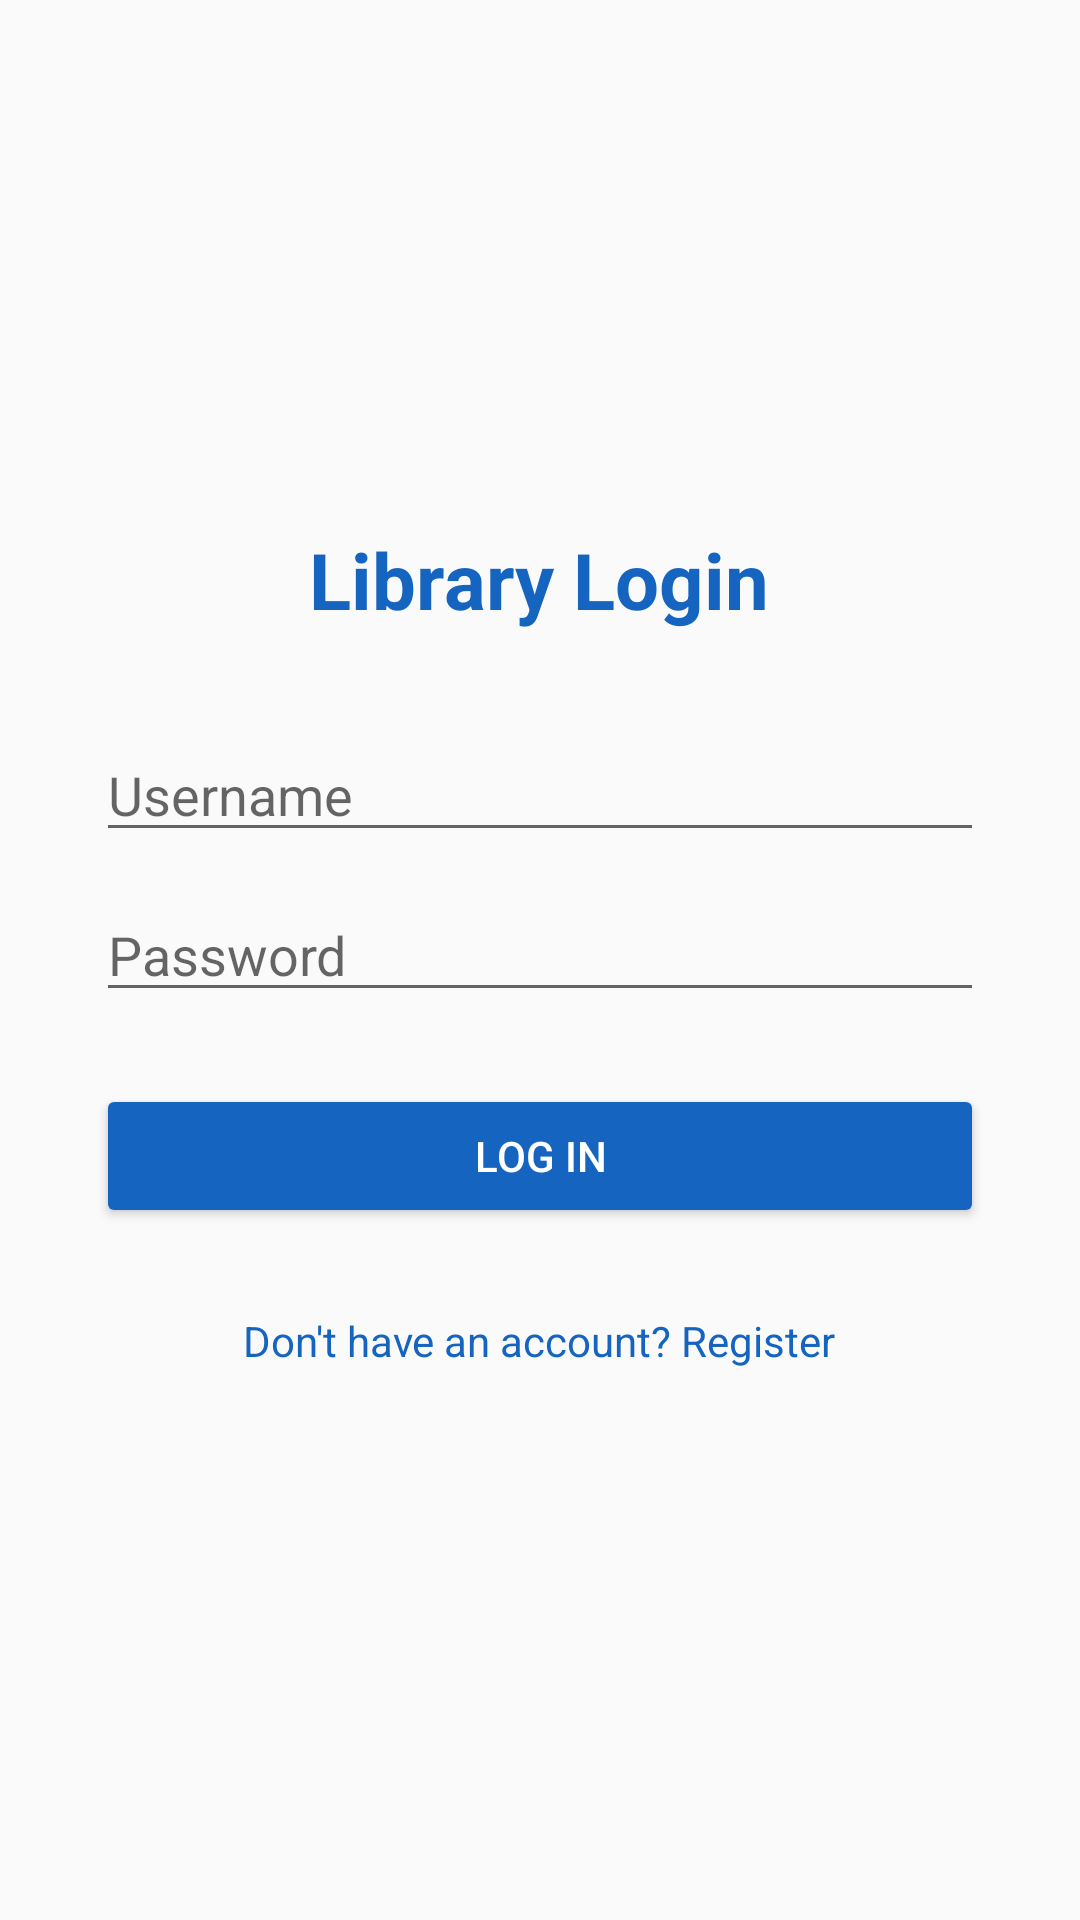

Reconstruct the res/layout file that produces this screen, plus the resources it refers to.
<!-- AndroidManifest.xml: application theme Theme.AppCompat.Light.DarkActionBar -->
<!-- res/layout/activity_login.xml -->
<?xml version="1.0" encoding="utf-8"?>
<LinearLayout xmlns:android="http://schemas.android.com/apk/res/android"
    android:layout_width="match_parent"
    android:layout_height="match_parent"
    android:gravity="center"
    android:orientation="vertical"
    android:padding="32dp">

    <TextView
        android:layout_width="wrap_content"
        android:layout_height="wrap_content"
        android:layout_gravity="center_horizontal"
        android:layout_marginBottom="32dp"
        android:text="Library Login"
        android:textColor="#1565C0"
        android:textSize="26sp"
        android:textStyle="bold" />

    <EditText
        android:id="@+id/etUsername"
        android:layout_width="match_parent"
        android:layout_height="wrap_content"
        android:hint="Username"
        android:inputType="text" />

    <EditText
        android:id="@+id/etPassword"
        android:layout_width="match_parent"
        android:layout_height="wrap_content"
        android:layout_marginTop="12dp"
        android:hint="Password"
        android:inputType="textPassword" />

    <Button
        android:id="@+id/btnLogin"
        android:layout_width="match_parent"
        android:layout_height="wrap_content"
        android:layout_marginTop="24dp"
        android:backgroundTint="#1565C0"
        android:text="Log In"
        android:textColor="#FFFFFF" />

    <TextView
        android:id="@+id/tvGoToRegister"
        android:layout_width="wrap_content"
        android:layout_height="wrap_content"
        android:layout_gravity="center_horizontal"
        android:layout_marginTop="20dp"
        android:padding="8dp"
        android:text="Don't have an account? Register"
        android:textColor="#1565C0" />

</LinearLayout>
<!-- resources referenced by this layout -->
<resources>

</resources>
